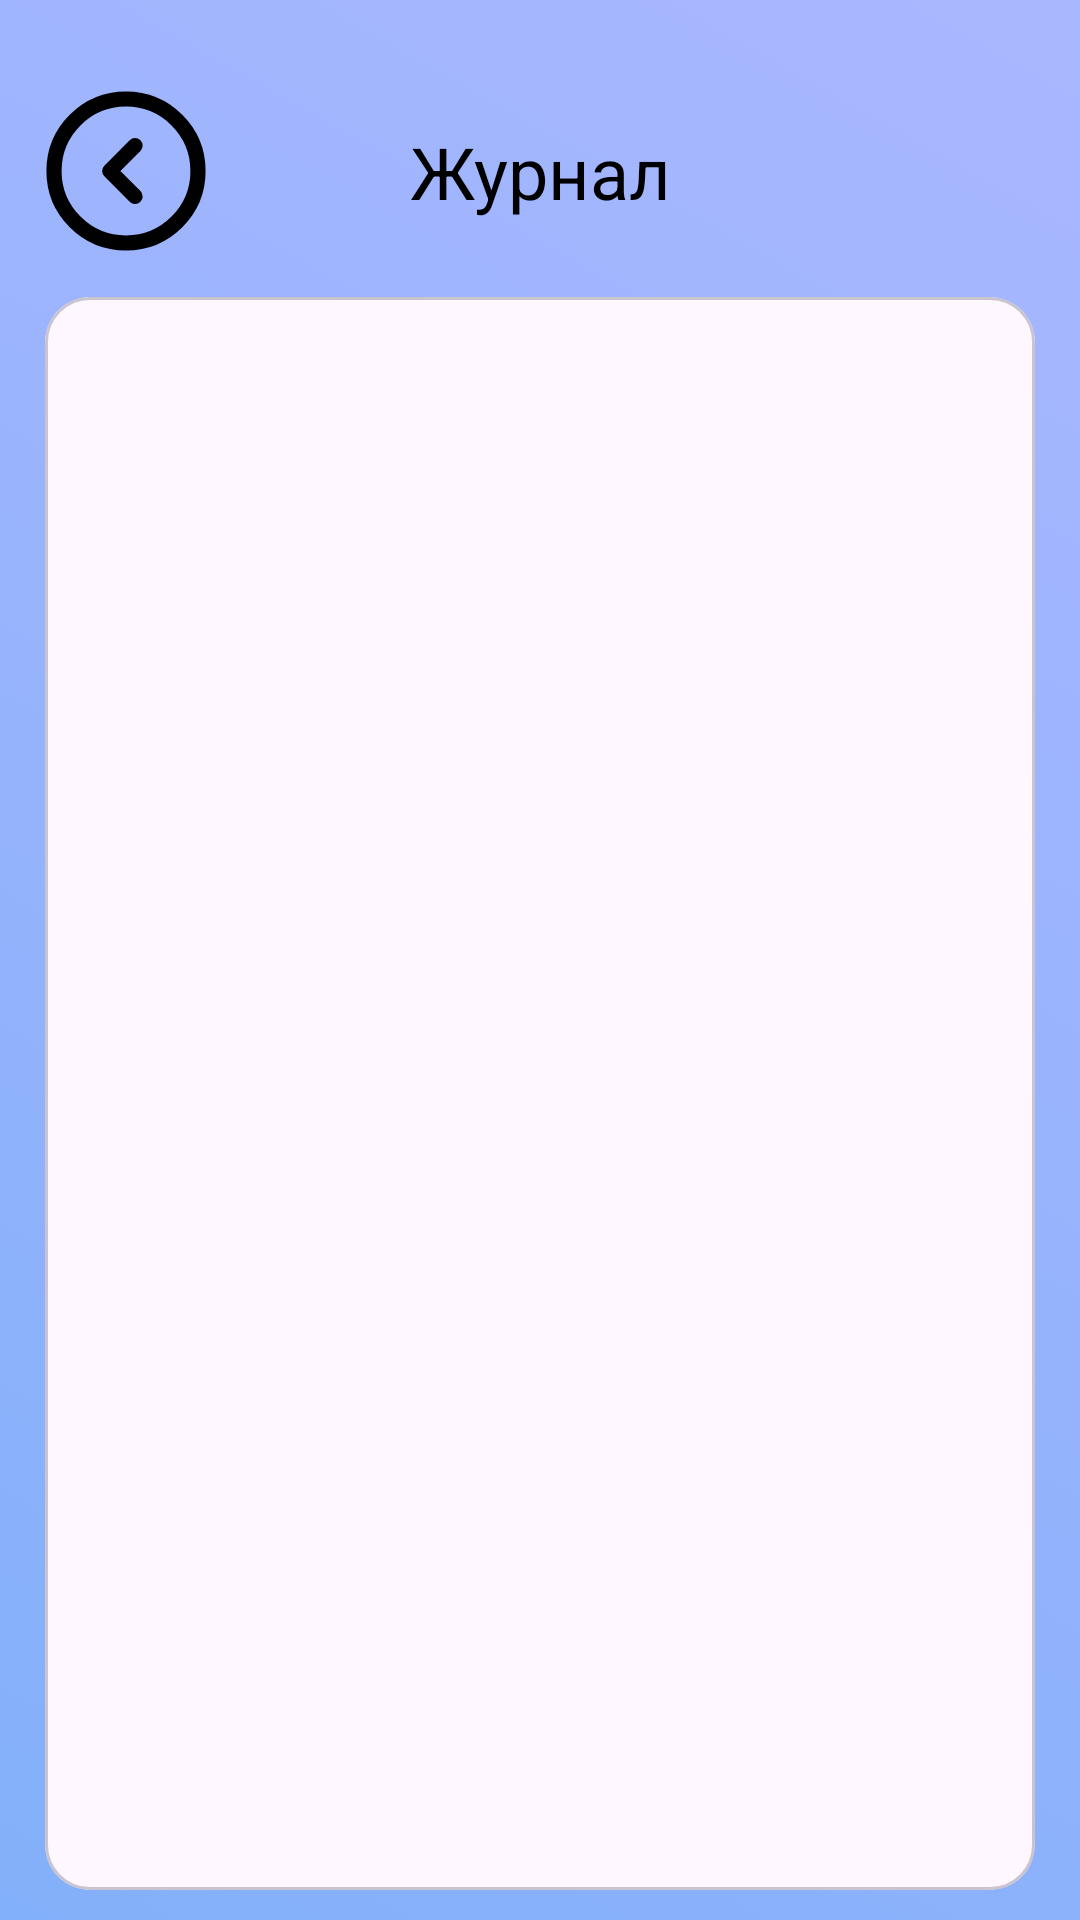

Layout XML and referenced resources for this Android screen:
<!-- AndroidManifest.xml: application theme Theme.HealthCheck -->
<!-- res/layout/fragment_heart_history.xml -->
<?xml version="1.0" encoding="utf-8"?>
<androidx.constraintlayout.widget.ConstraintLayout xmlns:android="http://schemas.android.com/apk/res/android"
    xmlns:tools="http://schemas.android.com/tools"
    android:layout_width="match_parent"
    android:layout_height="match_parent"
    xmlns:app="http://schemas.android.com/apk/res-auto"
    tools:context=".ui.heart.HeartHistory"
    android:background="@drawable/background">

    <androidx.constraintlayout.widget.Guideline
        android:id="@+id/margin_main"
        android:layout_width="0dp"
        android:layout_height="0dp"
        android:orientation="vertical"
        app:layout_constraintGuide_begin="15dp"
        />

    <androidx.constraintlayout.widget.Guideline
        android:id="@+id/margin_main2"
        android:layout_width="0dp"
        android:layout_height="0dp"
        android:orientation="vertical"
        app:layout_constraintGuide_end="15dp"
        />

    <ImageButton
        android:id="@+id/wentBack"
        android:layout_width="wrap_content"
        android:layout_height="wrap_content"
        app:layout_constraintStart_toStartOf="@id/margin_main"
        app:layout_constraintTop_toTopOf="parent"
        android:src="@drawable/arrow_left"
        android:background="@android:color/transparent"
        android:layout_marginTop="30dp"
        />

    <TextView
        style="@style/zagalovok1"
        android:id="@+id/settingsText"
        android:layout_width="wrap_content"
        android:layout_height="wrap_content"
        app:layout_constraintStart_toStartOf="@id/margin_main"
        app:layout_constraintEnd_toEndOf="@id/margin_main2"
        app:layout_constraintTop_toTopOf="@id/wentBack"
        app:layout_constraintBottom_toBottomOf="@id/wentBack"
        android:text="@string/history"
        />

    <androidx.constraintlayout.widget.ConstraintLayout
        android:layout_width="0dp"
        android:layout_height="0dp"
        app:layout_constraintStart_toStartOf="@id/margin_main"
        app:layout_constraintEnd_toEndOf="@id/margin_main2"
        app:layout_constraintTop_toBottomOf="@id/wentBack"
        app:layout_constraintBottom_toBottomOf="parent"
        android:layout_marginTop="15dp"
        android:layout_marginBottom="10dp"
        >

        <com.google.android.material.card.MaterialCardView
            android:id="@+id/recyclerCardView"
            android:layout_width="0dp"
            android:layout_height="0dp"
            app:layout_constraintStart_toStartOf="parent"
            app:layout_constraintEnd_toEndOf="parent"
            app:layout_constraintTop_toTopOf="parent"
            app:layout_constraintBottom_toBottomOf="parent"
            android:clipToPadding="false"
            app:cardCornerRadius="15dp"
            >

            <androidx.recyclerview.widget.RecyclerView
                tools:listitem="@layout/heart_item"
                android:id="@+id/heartHistoryRecyclerView"
                android:layout_width="match_parent"
                android:layout_height="wrap_content"
                app:layout_constraintStart_toStartOf="@id/recyclerCardView"
                app:layout_constraintEnd_toEndOf="@id/recyclerCardView"
                app:layout_constraintTop_toTopOf="@id/recyclerCardView"
                app:layout_constraintBottom_toBottomOf="@id/recyclerCardView"
                android:padding="2dp"
                android:clipToPadding="false"
                android:overScrollMode="never"
                android:layout_marginTop="2dp"
                />

        </com.google.android.material.card.MaterialCardView>

        <TextView
            style="@style/zagalovok2"
            android:id="@+id/nothingThere"
            android:layout_width="wrap_content"
            android:layout_height="wrap_content"
            app:layout_constraintStart_toStartOf="parent"
            app:layout_constraintEnd_toEndOf="parent"
            app:layout_constraintTop_toTopOf="parent"
            app:layout_constraintBottom_toBottomOf="parent"
            android:text="@string/notNoteYet"
            android:visibility="gone"
            />

    </androidx.constraintlayout.widget.ConstraintLayout>


</androidx.constraintlayout.widget.ConstraintLayout>
<!-- res/layout/heart_item.xml (included above) -->
<?xml version="1.0" encoding="utf-8"?>
<androidx.constraintlayout.widget.ConstraintLayout xmlns:android="http://schemas.android.com/apk/res/android"
    xmlns:tools="http://schemas.android.com/tools"
    android:layout_width="match_parent"
    android:layout_height="wrap_content"
    xmlns:app="http://schemas.android.com/apk/res-auto"
    android:background="@android:color/transparent"
    tools:background="@color/black"
    android:paddingBottom="2dp">

    <ImageView
        android:id="@+id/itemBox"
        android:layout_width="0dp"
        android:layout_height="60dp"
        app:layout_constraintStart_toStartOf="parent"
        app:layout_constraintEnd_toEndOf="parent"
        app:layout_constraintTop_toTopOf="parent"
        app:layout_constraintBottom_toBottomOf="parent"
        android:background="@drawable/box"
        />

    <TextView
        style="@style/zagalovok3"
        android:id="@+id/upPressureText"
        android:layout_width="wrap_content"
        android:layout_height="wrap_content"
        app:layout_constraintStart_toStartOf="@id/itemBox"
        app:layout_constraintTop_toTopOf="@id/itemBox"
        app:layout_constraintBottom_toBottomOf="@id/itemBox"
        android:layout_marginStart="15dp"
        android:text="\?"
        app:drawableLeftCompat="@drawable/arrow_up_24x24"
        />

    <TextView
        style="@style/zagalovok3"
        android:id="@+id/downPressureText"
        android:layout_width="wrap_content"
        android:layout_height="wrap_content"
        app:layout_constraintStart_toEndOf="@id/upPressureText"
        app:layout_constraintTop_toTopOf="@id/upPressureText"
        android:layout_marginStart="5dp"
        android:text="\?"
        app:drawableLeftCompat="@drawable/arrow_down_24x24"
        />

    <TextView
        style="@style/zagalovok3"
        android:id="@+id/pulseText"
        android:layout_width="wrap_content"
        android:layout_height="wrap_content"
        app:layout_constraintStart_toEndOf="@id/downPressureText"
        app:layout_constraintTop_toTopOf="@id/downPressureText"
        android:layout_marginStart="5dp"
        android:text="\?"
        app:drawableLeftCompat="@drawable/pulse_24x24"
        />

    <TextView
        style="@style/hint1"
        android:id="@+id/dateText"
        android:layout_width="wrap_content"
        android:layout_height="wrap_content"
        app:layout_constraintEnd_toEndOf="@id/itemBox"
        app:layout_constraintTop_toTopOf="@id/itemBox"
        app:layout_constraintBottom_toBottomOf="@id/itemBox"
        android:hint="\?/\?/\?, \?:\?"
        android:layout_marginEnd="15dp"
        app:drawableLeftCompat="@drawable/cloak"
        android:drawablePadding="5dp"
        />

</androidx.constraintlayout.widget.ConstraintLayout>
<!-- resources referenced by this layout -->
<resources>
  <color name="black">#FF000000</color>
  <!-- drawable arrow_left (drawable) -->
  <vector xmlns:android="http://schemas.android.com/apk/res/android"
      android:width="54dp"
      android:height="54dp"
      android:viewportWidth="54"
      android:viewportHeight="54">
    <path
        android:pathData="M27,51C40.255,51 51,40.255 51,27C51,13.745 40.255,3 27,3C13.745,3 3,13.745 3,27C3,40.255 13.745,51 27,51Z"
        android:strokeLineJoin="round"
        android:strokeWidth="5.06041"
        android:fillColor="#00000000"
        android:strokeColor="#000000"
        android:strokeLineCap="round"/>
    <path
        android:pathData="M30.024,35.472L21.576,27L30.024,18.528"
        android:strokeLineJoin="round"
        android:strokeWidth="5.06041"
        android:fillColor="#00000000"
        android:strokeColor="#000000"
        android:strokeLineCap="round"/>
  </vector>
  <!-- drawable arrow_up_24x24 (drawable) -->
  <vector android:height="24dp" android:tint="#000000"
      android:viewportHeight="24" android:viewportWidth="24"
      android:width="24dp" xmlns:android="http://schemas.android.com/apk/res/android">
      <path android:fillColor="@android:color/black" android:pathData="M4,12l1.41,1.41L11,7.83V20h2V7.83l5.58,5.59L20,12l-8,-8 -8,8z"/>
  </vector>
  <!-- drawable background (drawable) -->
  <?xml version="1.0" encoding="utf-8"?>
  <selector xmlns:android="http://schemas.android.com/apk/res/android">
  <item>
      <shape android:shape="rectangle">
          <gradient
              android:startColor="#A9B7FF"
              android:endColor="#83B0FA"
              android:angle="225"/>
      </shape>
  </item>
  </selector>
  <!-- drawable box (drawable-night) -->
  <?xml version="1.0" encoding="utf-8"?>
  <selector xmlns:android="http://schemas.android.com/apk/res/android">
      <item>
          <shape android:shape="rectangle">
              <solid android:color="#313131"/>
              <corners android:radius="15dp"/>
          </shape>
      </item>
  </selector>
  <!-- drawable pulse_24x24 (drawable) -->
  <vector android:height="24dp" android:viewportHeight="24"
      android:viewportWidth="24" android:width="24dp" xmlns:android="http://schemas.android.com/apk/res/android">
      <path android:fillColor="#00000000"
          android:pathData="M3,12h4l3,7 4,-14 3,7h4"
          android:strokeColor="#000000" android:strokeLineCap="round"
          android:strokeLineJoin="round" android:strokeWidth="2"/>
  </vector>
  <string name="history">Журнал</string>
  <string name="notNoteYet">Пока нет записей</string>
  <style name="hint1">
          <item name="fontFamily">@font/inter_medium</item>
          <item name="android:textSize">16sp</item>
          <item name="android:textColorHint">@color/tint_color</item>
      </style>
  <style name="zagalovok1">
          <item name="fontFamily">@font/inter_semibold</item>
          <item name="android:textSize">24sp</item>
          <item name="android:textColor">@color/textcolor_black</item>
      </style>
  <style name="zagalovok2">
          <item name="fontFamily">@font/inter_semibold</item>
          <item name="android:textSize">20sp</item>
          <item name="android:textColor">@color/textcolor_black</item>
      </style>
  <style name="zagalovok3">
          <item name="fontFamily">@font/inter_medium</item>
          <item name="android:textSize">16sp</item>
          <item name="android:textColor">@color/textcolor_black</item>
      </style>
  <style name="Theme.HealthCheck" parent="whiteHealthCheck" />
  <color name="tint_color">#C4C4C4</color>
  <color name="textcolor_black">#000000</color>
  <style name="whiteHealthCheck" parent="Theme.Material3.DayNight.NoActionBar">
          
          
          <item name="android:navigationBarColor">@color/navigation_bar_color</item>
         <item name="android:statusBarColor">@color/status_bar_color</item>
  
      </style>
  <color name="navigation_bar_color">#83B0FA</color>
  <color name="status_bar_color">#A9B7FF</color>
</resources>
